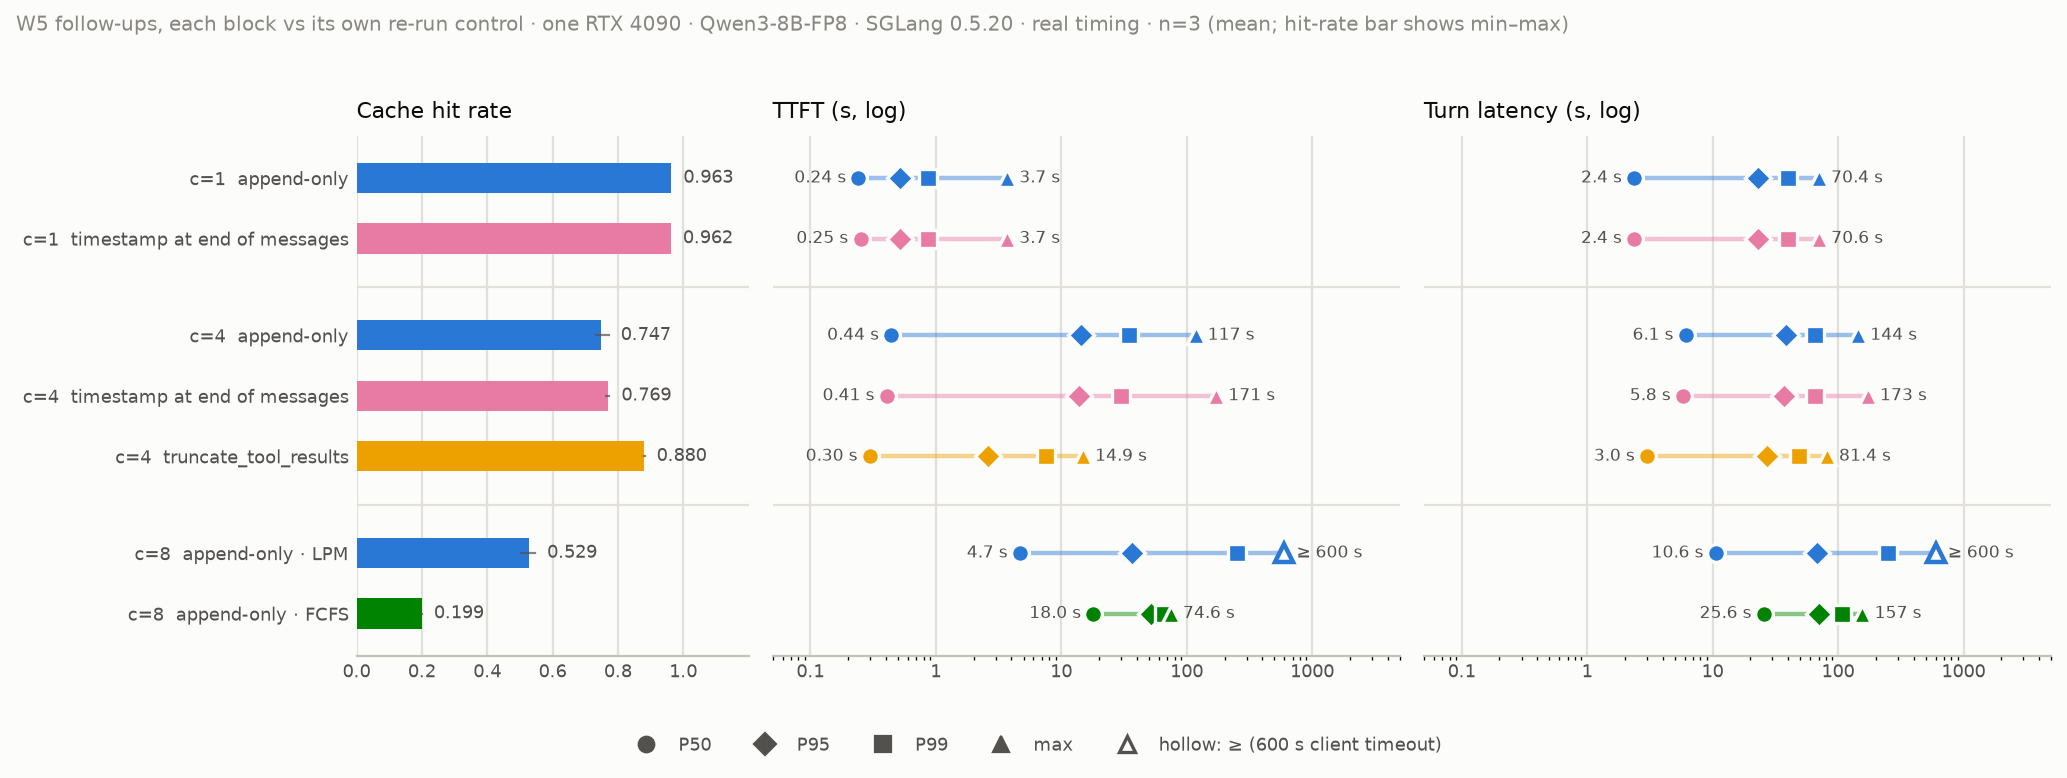

The data file committed next to this chart (first rows):
experiment, group, concurrency, cache_hit_rate_mean, cache_hit_rate_min, cache_hit_rate_max, cache_hit_rate_n, ttft_p50_s_mean, ttft_p50_s_min, ttft_p50_s_max, ttft_p50_s_n, ttft_p95_s_mean, ttft_p95_s_min, ttft_p95_s_max, ttft_p95_s_n, ttft_p99_s_mean, ttft_p99_s_min, ttft_p99_s_max, ttft_p99_s_n, ttft_max_s_mean, ttft_max_s_min, ttft_max_s_max, ttft_max_s_n, latency_p50_s_mean
w5-control, append-only, 1, 0.9633, 0.9633, 0.9633, 3, 0.2417, 0.2405, 0.2429, 3, 0.5159, 0.5121, 0.5197, 3, 0.8714, 0.8686, 0.8762, 3, 3.7, 3.686, 3.709, 3, 2.372
w5-tail, timestamp at end of messages, 1, 0.962, 0.962, 0.962, 3, 0.251, 0.2487, 0.2544, 3, 0.5221, 0.5205, 0.5229, 3, 0.8617, 0.8489, 0.871, 3, 3.698, 3.688, 3.706, 3, 2.37
w5-c4, append-only, 4, 0.7467, 0.7336, 0.7718, 3, 0.4416, 0.4259, 0.4587, 3, 14.26, 12.55, 15.21, 3, 34.4, 30.27, 38.56, 3, 117.4, 81.48, 177.2, 3, 6.108
w5-c4-tail, timestamp at end of messages, 4, 0.7688, 0.7627, 0.7736, 3, 0.4061, 0.4013, 0.4088, 3, 13.71, 13.41, 14.14, 3, 29.82, 28.46, 31, 3, 171.4, 170.9, 171.7, 3, 5.806
w5-c4-truncate, truncate_tool_results, 4, 0.8801, 0.8786, 0.8816, 3, 0.2978, 0.2964, 0.3002, 3, 2.613, 2.576, 2.632, 3, 7.582, 7.482, 7.662, 3, 14.86, 14.77, 14.97, 3, 3.003
w5-c8-lpm, append-only · LPM, 8, 0.5293, 0.5025, 0.5465, 3, 4.682, 4.367, 4.919, 3, 36.82, 34.42, 41.44, 3, 249.4, 210.1, 275.8, 3, 600, 600, 600, 3, 10.59
w5-c8-fcfs, append-only · FCFS, 8, 0.1991, 0.1976, 0.1999, 3, 18.03, 17.73, 18.18, 3, 51.43, 50.1, 52.1, 3, 66.42, 63.5, 67.89, 3, 74.59, 70.77, 76.51, 3, 25.59
